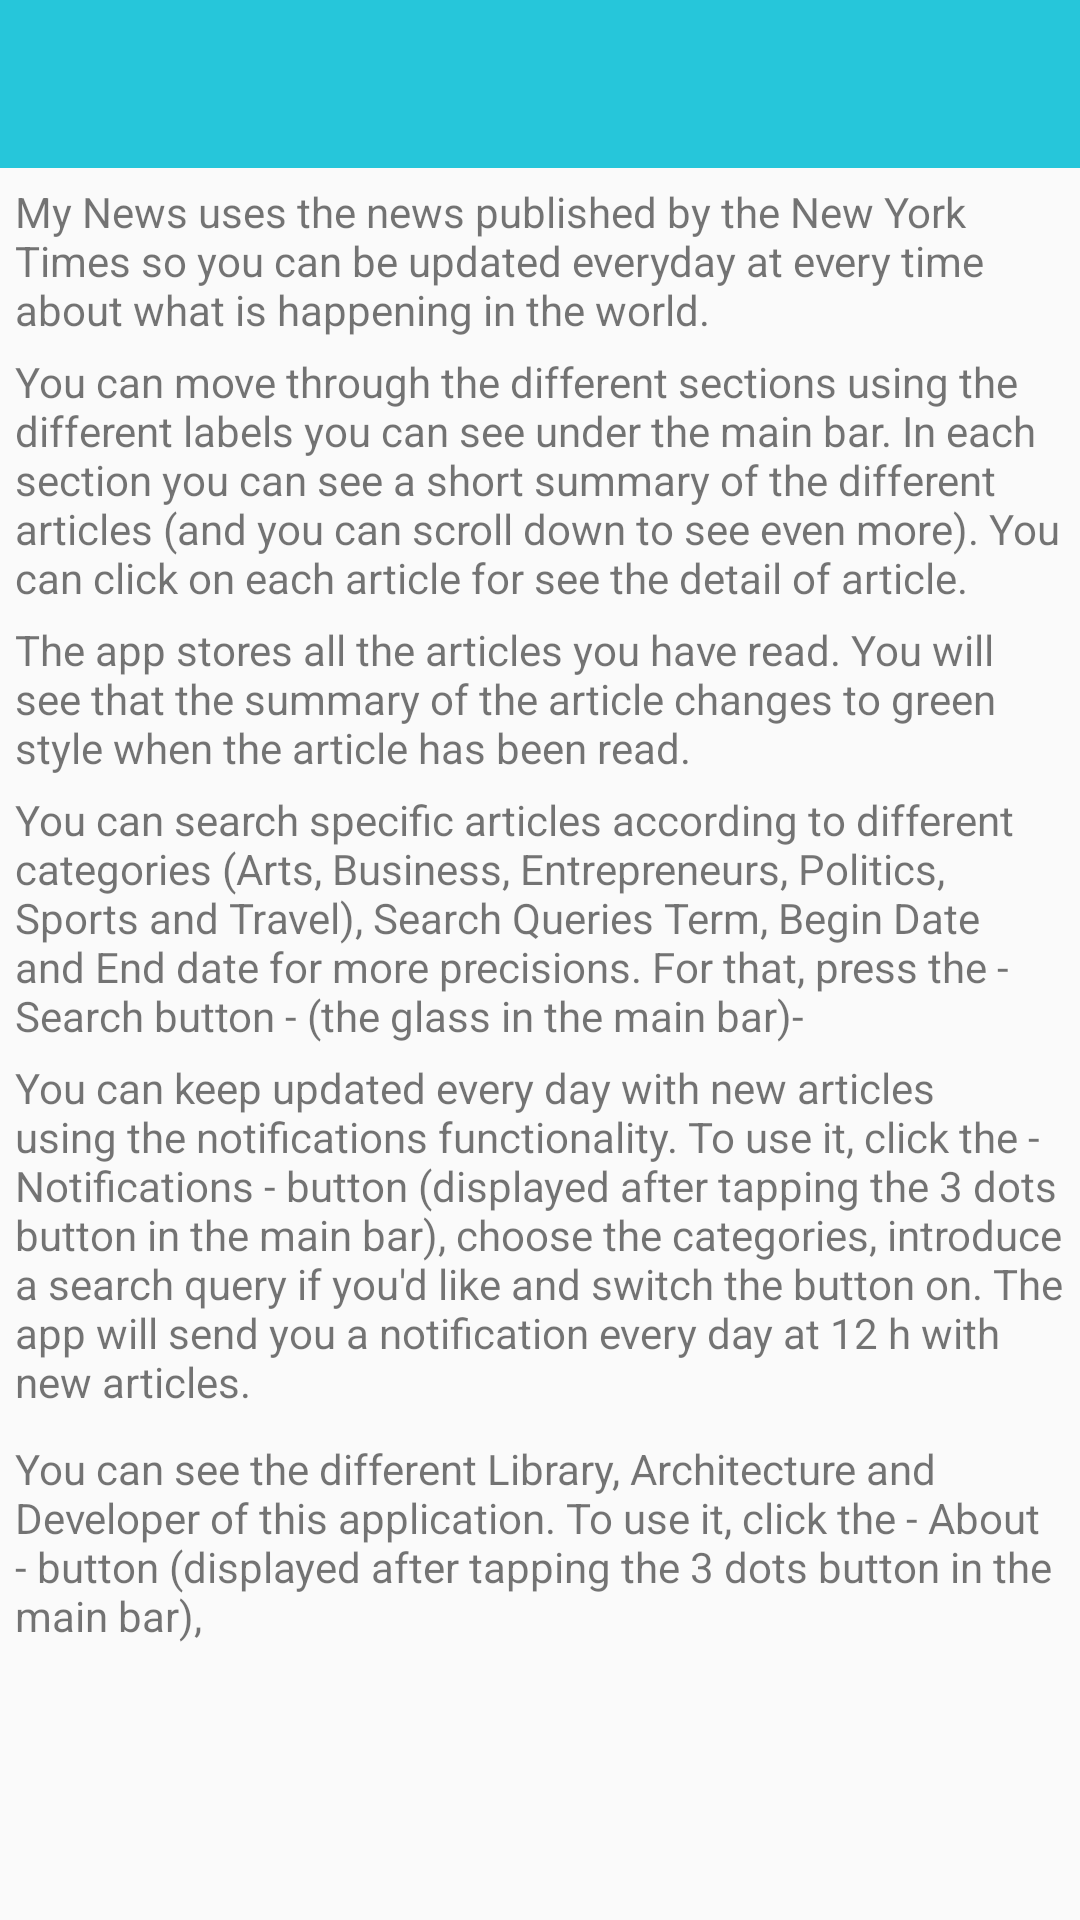

Layout XML and referenced resources for this Android screen:
<!-- AndroidManifest.xml: application theme AppTheme -->
<!-- res/layout/activity_help.xml -->
<?xml version="1.0" encoding="utf-8"?>
<LinearLayout xmlns:android="http://schemas.android.com/apk/res/android"
    android:layout_width="match_parent"
    android:layout_height="match_parent"
    xmlns:app="http://schemas.android.com/apk/res-auto"
    android:orientation="vertical">

    <androidx.appcompat.widget.Toolbar
        android:id="@+id/toolbar"
        android:layout_height="wrap_content"
        android:layout_width="match_parent"
        android:background="@color/colorPrimary"
        android:minHeight="?attr/actionBarSize"
        android:theme="@style/ToolBarTheme"
        app:popupTheme="@style/MenuToolBarTheme">
    </androidx.appcompat.widget.Toolbar>

    <TextView
        android:id="@+id/text_help"
        android:layout_width="match_parent"
        android:layout_height="wrap_content"
        android:padding="5dip"
        android:text="@string/Help_1"/>

    <TextView
        android:layout_width="match_parent"
        android:layout_height="wrap_content"
        android:paddingRight="5dip"
        android:paddingLeft="5dip"
        android:text="@string/Help_2"/>

    <TextView
        android:layout_width="match_parent"
        android:layout_height="wrap_content"
        android:padding="5dip"
        android:text="@string/help_3"/>

    <TextView
        android:layout_width="match_parent"
        android:layout_height="wrap_content"
        android:paddingRight="5dip"
        android:paddingLeft="5dip"
        android:text="@string/help_4"/>

    <TextView
        android:layout_width="match_parent"
        android:layout_height="wrap_content"
        android:padding="5dip"
        android:text="@string/help_5"/>

    <TextView
        android:layout_width="match_parent"
        android:layout_height="wrap_content"
        android:padding="5dip"
        android:text="@string/help_6"/>

</LinearLayout>
<!-- resources referenced by this layout -->
<resources>
  <color name="colorPrimary">#26c6da</color>
  <string name="Help_1">"My News" uses the news published by the New York Times so you can be updated everyday
          at every time about what is happening in the world.</string>
  <string name="Help_2">You can move through the different sections using the different labels you can see under
          the main bar. In each section you can see a short summary of the different articles (and
          you can scroll down to see even more). You can click on each article for see the detail of article.</string>
  <string name="help_3">The app stores all the articles you have read. You will see that the summary of the article
          changes to green style when the article has been read.
      </string>
  <string name="help_4">You can search specific articles according to different categories (Arts, Business, Entrepreneurs, Politics, Sports and Travel),
          Search Queries Term, Begin Date and End date for more precisions.
          For that, press the - Search button - (the glass in the main bar)-</string>
  <string name="help_5">You can keep updated every day with new articles using the notifications functionality.
          To use it, click the - Notifications - button (displayed after tapping the 3 dots button in the main bar),
          choose the categories, introduce a search query if you\'d like and switch the button on. The app will send
          you a notification every day at 12 h with new articles.</string>
  <string name="help_6">You can see the different Library, Architecture and Developer of this application.
          To use it, click the - About - button (displayed after tapping the 3 dots button in the main bar),</string>
  <style name="MenuToolBarTheme" parent="@style/ThemeOverlay.AppCompat.Dark.ActionBar">
          <item name="android:colorBackground">@color/textPrimaryColor</item>
          <item name="android:textColor">@color/textTitleColor</item>
      </style>
  <style name="ToolBarTheme" parent="@style/ThemeOverlay.AppCompat.Dark.ActionBar">
          
          
      </style>
  <style name="AppTheme" parent="Theme.AppCompat.Light.NoActionBar">
          
          <item name="colorPrimary">@color/colorPrimary</item>
          <item name="colorPrimaryDark">@color/colorPrimaryDark</item>
          <item name="colorAccent">@color/colorAccent</item>
      </style>
  <color name="textPrimaryColor">#fafafa</color>
  <color name="textTitleColor">#000000</color>
  <color name="colorPrimaryDark">#0095a8</color>
  <color name="colorAccent">#26c6da</color>
</resources>
